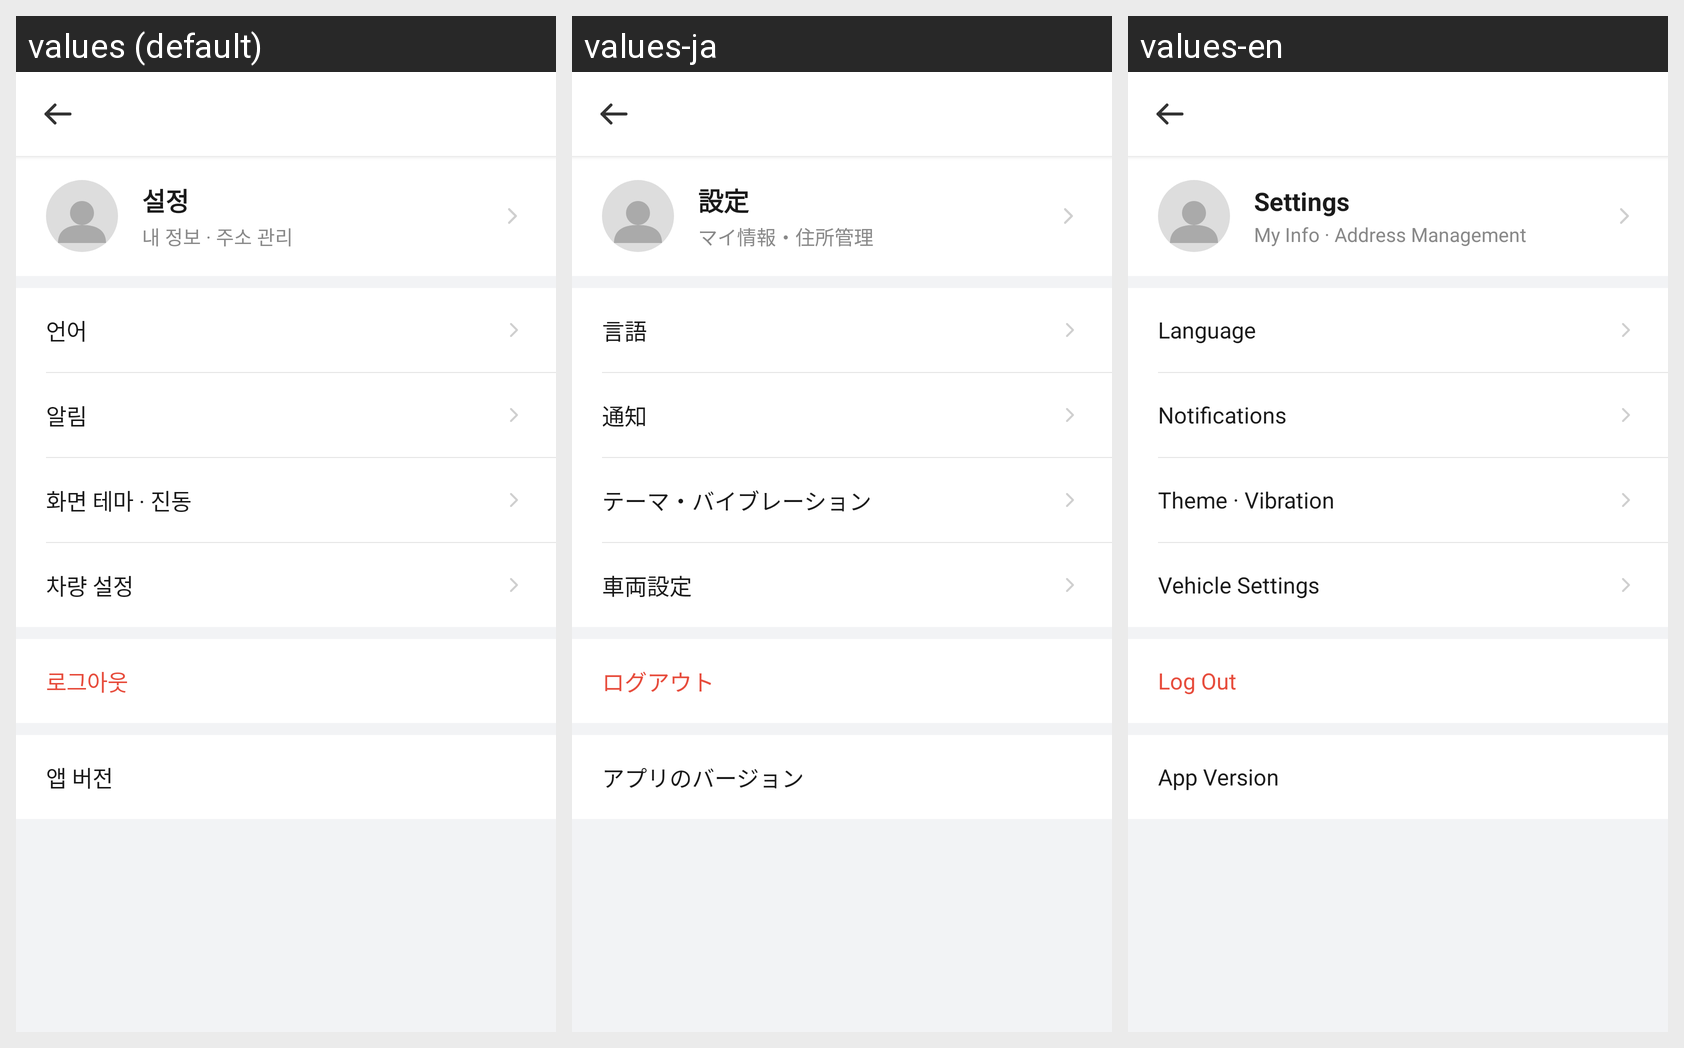

Translations of the strings shown on this Android screen, per locale in the grid:
Android screen res/layout/activity_settings.xml rendered under 3 locales, left to right: values (default), values-ja, values-en. Device: Nexus 5 (rendered at 1080×1920; each locale shown at half size, 540×960, under a caption strip naming it); theme Theme.RouteOn.
Strings drawn on this screen, with the default value and each locale's value (text and hints the layout hard-codes, and strings that could not be matched under every locale, appear in the picture but are not listed):

settings_title
  values: 설정
  values-ja: 設定
  values-en: Settings

settings_profile_subtitle
  values: 내 정보 · 주소 관리
  values-ja: マイ情報・住所管理
  values-en: My Info · Address Management

settings_menu_language
  values: 언어
  values-ja: 言語
  values-en: Language

settings_menu_notification
  values: 알림
  values-ja: 通知
  values-en: Notifications

settings_menu_theme_vibration
  values: 화면 테마 · 진동
  values-ja: テーマ・バイブレーション
  values-en: Theme · Vibration

settings_menu_vehicle
  values: 차량 설정
  values-ja: 車両設定
  values-en: Vehicle Settings

settings_menu_logout
  values: 로그아웃
  values-ja: ログアウト
  values-en: Log Out

settings_app_version_label
  values: 앱 버전
  values-ja: アプリのバージョン
  values-en: App Version
